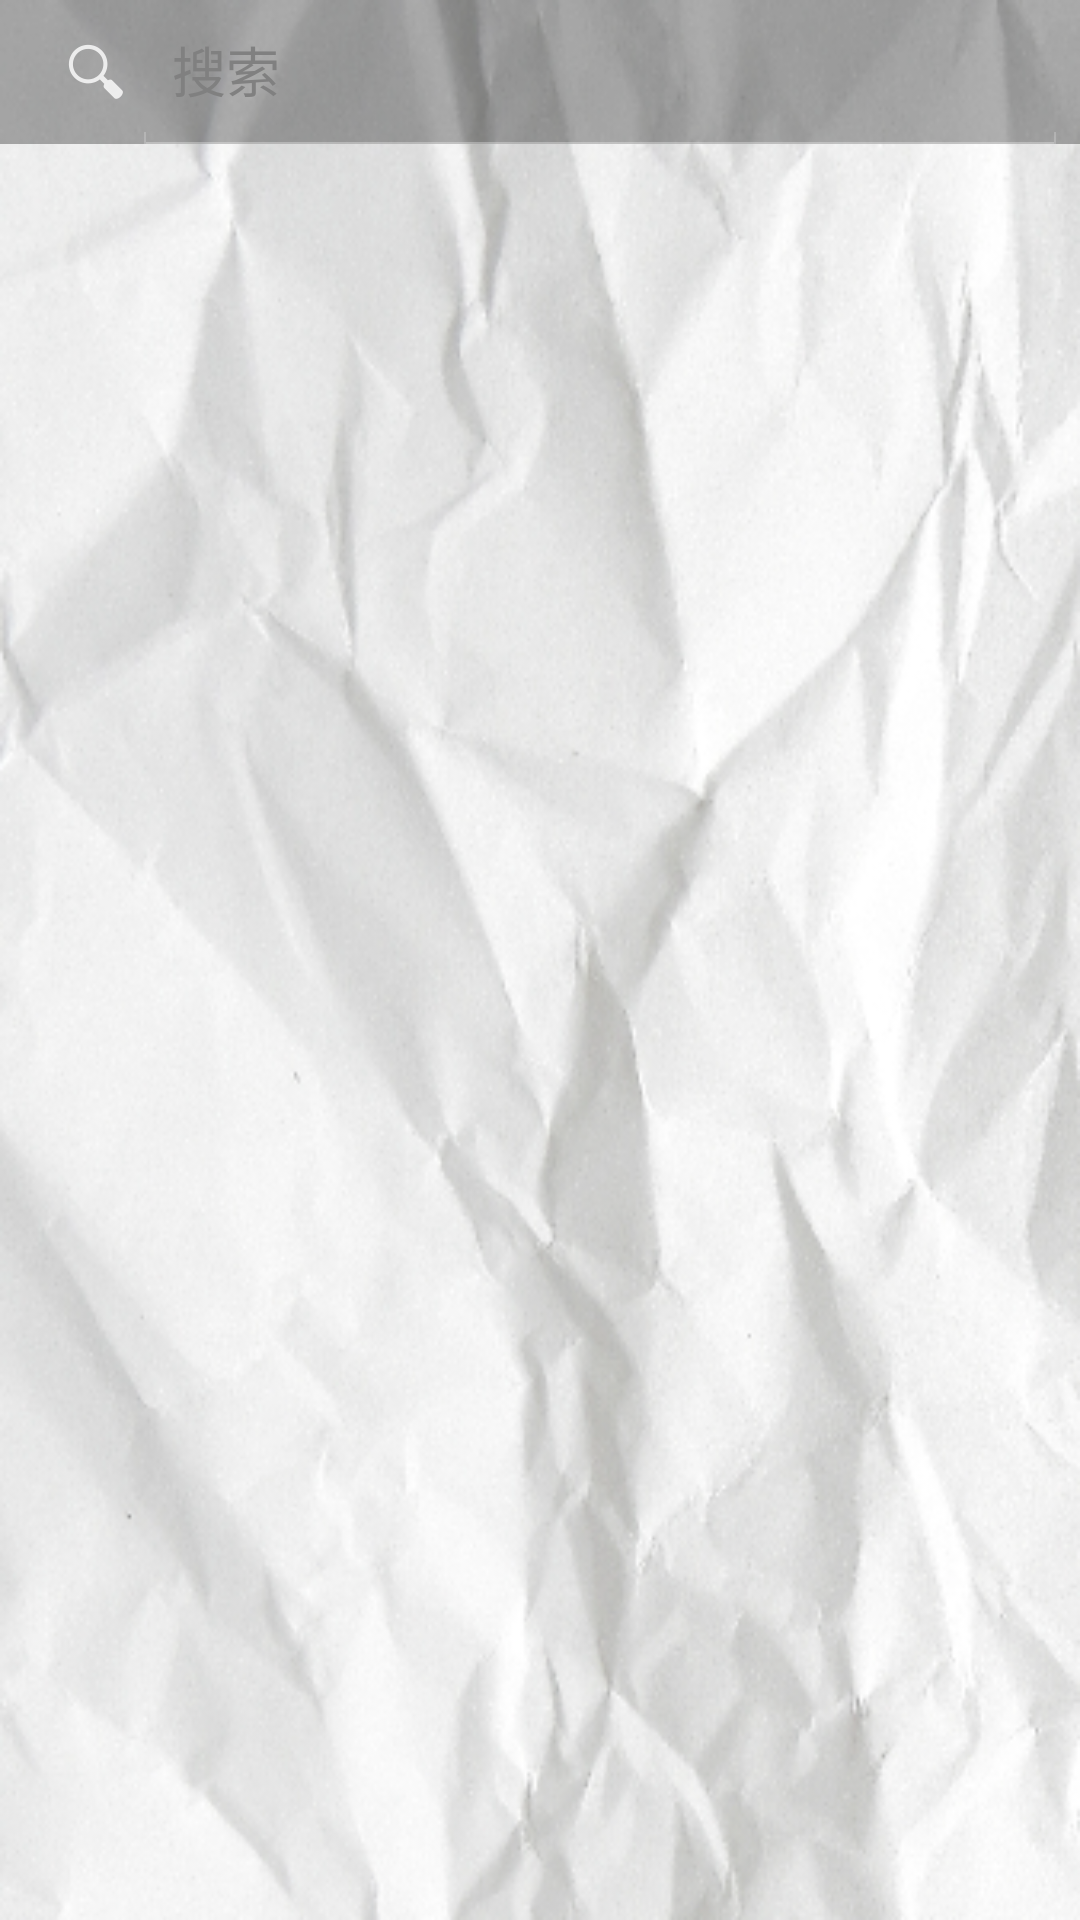

This screen was rendered from an Android layout file. Write that file and the resources it references.
<!-- AndroidManifest.xml: activity theme mystyle -->
<!-- res/layout/activity_main.xml -->
<android.support.v4.widget.DrawerLayout xmlns:android="http://schemas.android.com/apk/res/android"
    xmlns:tools="http://schemas.android.com/tools"
    android:id="@+id/dl"
    android:layout_width="match_parent"
    android:layout_height="match_parent"
    tools:context="com.example.tasks.MainActivity" 
    android:background="@drawable/beijing1">

   <include layout="@layout/activity_menu" />
    
    <ListView
        android:id="@+id/left_drawer"
        android:layout_width="170dp"
        android:layout_height="match_parent"

       android:layout_marginLeft="20dp"
        android:layout_gravity="start"
        android:choiceMode="singleChoice"
        android:divider="@android:color/transparent"
        android:dividerHeight="20dp"

        
        android:background="@drawable/iphone"/>
    

</android.support.v4.widget.DrawerLayout>
<!-- res/layout/activity_menu.xml (included above) -->
<?xml version="1.0" encoding="utf-8"?>
<LinearLayout xmlns:android="http://schemas.android.com/apk/res/android"
    android:layout_width="match_parent"
    android:layout_height="match_parent"
    android:orientation="vertical"
    android:background="@drawable/beijing1">

    
        

        <SearchView

            android:id="@+id/searchView1"
            android:layout_width="match_parent"
            android:layout_height="wrap_content"
            android:iconifiedByDefault="false"
            android:background="#50000000"
            android:queryHint="搜索" >
        </SearchView>
        
    
    <ListView
        android:id="@+id/drawer"
        android:layout_marginLeft="10dp"
        android:layout_width="match_parent"
        android:layout_height="wrap_content"
        android:background="@android:color/transparent"
        android:minHeight="50dp"
        android:divider="#999999"
        android:dividerHeight="1dp"
        />

</LinearLayout>
<!-- resources referenced by this layout -->
<resources>
  <!-- drawable beijing1: png bitmap (drawable-hdpi, 197116 bytes) -->
  <style name="mystyle" parent="android:Theme">
          <item name="android:windowTitleSize">60dp</item>
          <item name="android:windowTitleBackgroundStyle">@drawable/beijing5</item>
      </style>
  <!-- drawable beijing5: png bitmap (drawable-hdpi, 11964 bytes) -->
</resources>
